Labelled photos from "dataset_orignal", an image-classification folder in ramyapriya/Ikea-WebScraping-Classification. The possible labels are: beds, chairs, tables, tableware.

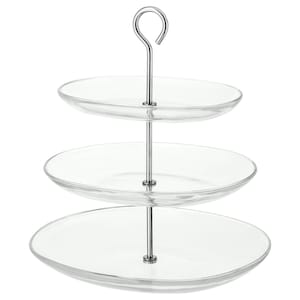
Label: tableware

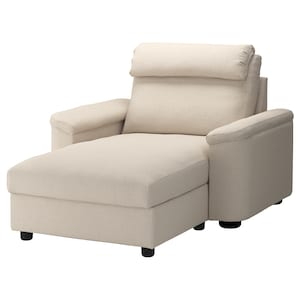
Label: chairs

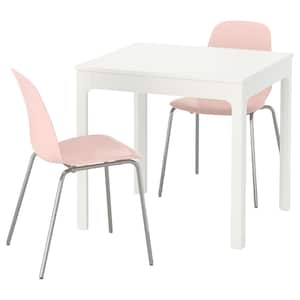
Label: tables

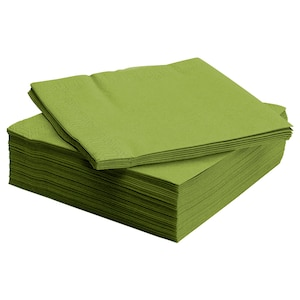
Label: tableware

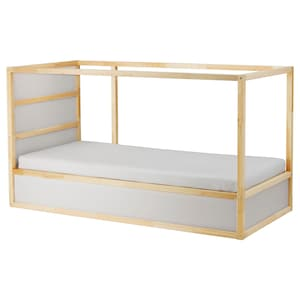
Label: beds

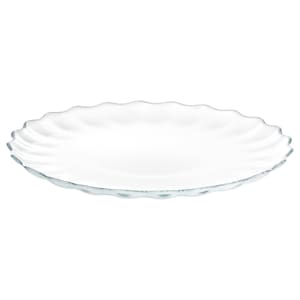
Label: tableware
